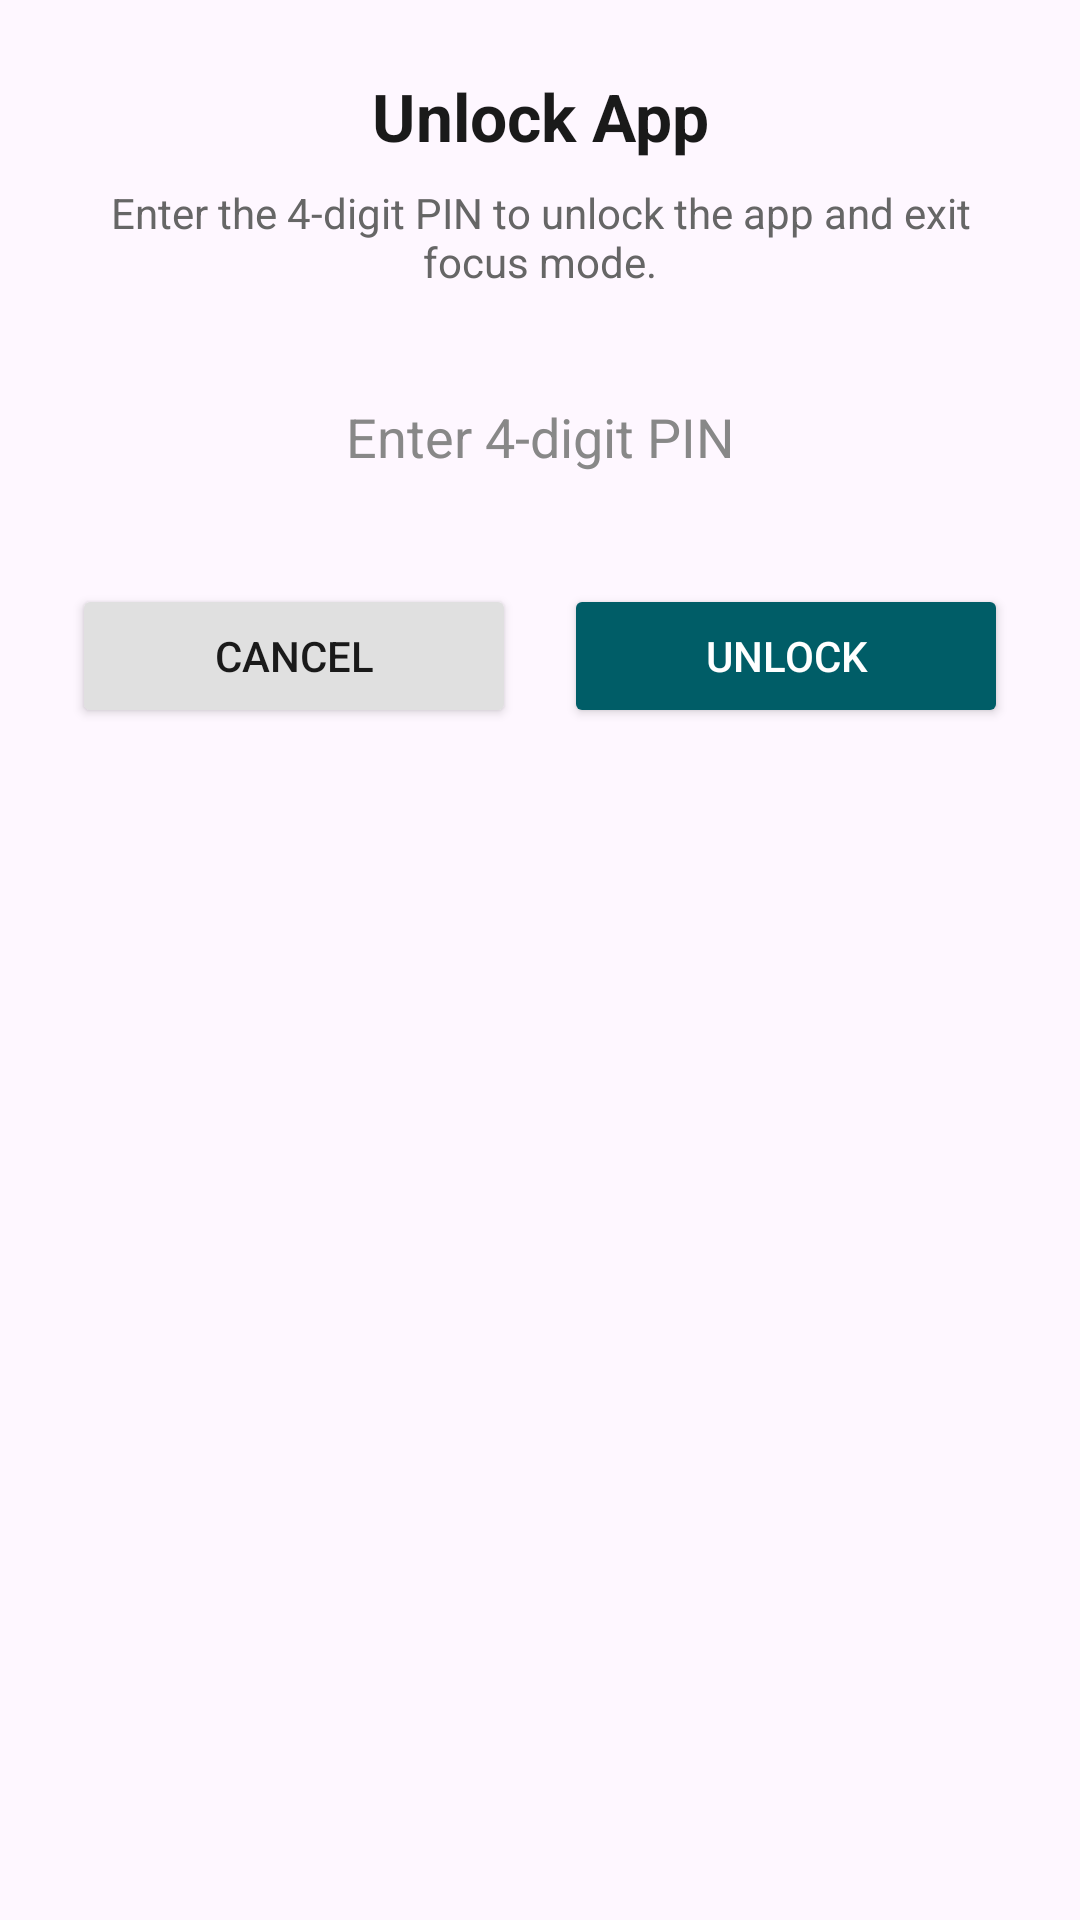

Reconstruct the res/layout file that produces this screen, plus the resources it refers to.
<!-- AndroidManifest.xml: application theme Theme.GapBridge -->
<!-- res/layout/dialog_unlock.xml -->
<?xml version="1.0" encoding="utf-8"?>
<LinearLayout xmlns:android="http://schemas.android.com/apk/res/android"
    android:layout_width="match_parent"
    android:layout_height="wrap_content"
    android:orientation="vertical"
    android:background="@drawable/bg_dialog_rounded"
    android:padding="24dp">

    <TextView
        android:layout_width="match_parent"
        android:layout_height="wrap_content"
        android:text="Unlock App"
        android:textColor="#1A1A1A"
        android:textSize="22sp"
        android:textStyle="bold"
        android:gravity="center"
        android:layout_marginBottom="8dp"/>

    <TextView
        android:layout_width="match_parent"
        android:layout_height="wrap_content"
        android:text="Enter the 4-digit PIN to unlock the app and exit focus mode."
        android:textColor="#666666"
        android:textSize="14sp"
        android:gravity="center"
        android:layout_marginBottom="24dp"/>

    <EditText
        android:id="@+id/etUnlockPin"
        android:layout_width="match_parent"
        android:layout_height="50dp"
        android:background="@drawable/bg_input_box"
        android:hint="Enter 4-digit PIN"
        android:textColor="#FFFFFF"
        android:textColorHint="#888888"
        android:paddingHorizontal="16dp"
        android:inputType="numberPassword"
        android:maxLength="4"
        android:layout_marginBottom="24dp"
        android:gravity="center"/>

    <LinearLayout
        android:layout_width="match_parent"
        android:layout_height="wrap_content"
        android:orientation="horizontal">

        <Button
            android:id="@+id/btnCancelUnlock"
            android:layout_width="0dp"
            android:layout_height="wrap_content"
            android:layout_weight="1"
            android:backgroundTint="#E0E0E0"
            android:textColor="#1A1A1A"
            android:text="Cancel"
            android:layout_marginEnd="8dp"/>

        <Button
            android:id="@+id/btnConfirmUnlock"
            android:layout_width="0dp"
            android:layout_height="wrap_content"
            android:layout_weight="1"
            android:backgroundTint="#005D67"
            android:textColor="#FFFFFF"
            android:text="Unlock"
            android:layout_marginStart="8dp"/>
    </LinearLayout>
</LinearLayout>
<!-- resources referenced by this layout -->
<resources>
  <style name="Theme.GapBridge" parent="Base.Theme.GapBridge" />
  <style name="Base.Theme.GapBridge" parent="Theme.Material3.DayNight.NoActionBar">
          
          
      </style>
</resources>
